Run: headless pygame with SDL's dummy video driver; simulated clock (each Clock.tick advances the game by its frame time, no real sleeping); random seed 0; keys injected as events and as key.get_pressed() state; mouse plan: one left click at the window centre at the start of phase 2, then a move to the lower-right quarter at the start of phase 3; restart key C tapped at the start of phases 3 and 4.
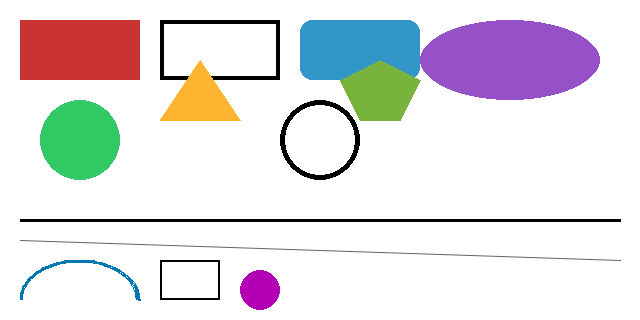
Frame 1 of 4 · flips 1–60 · no input
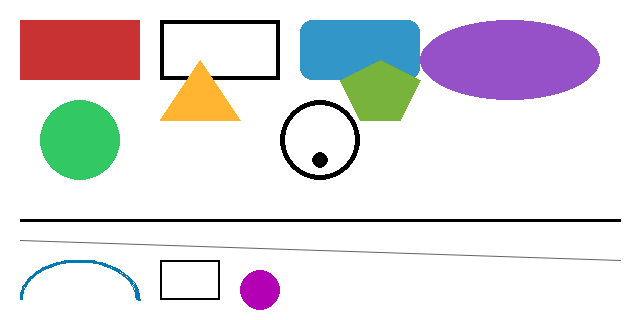
Frame 2 of 4 · flips 61–180 · clicked the window centre · tapped SPACE, RETURN · held RIGHT (→), D
Frame 3 of 4 · flips 181–300 · moved the mouse to the lower-right quarter · tapped C · held DOWN (↓), S · screen unchanged from frame 2, image omitted
Frame 4 of 4 · flips 301–420 · tapped C · held LEFT (←), A, UP (↑), W · screen unchanged from frame 3, image omitted

The pygame program that drew these frames:

######################匯入模組######################
import pygame
import sys
######################初始化######################
pygame.init() # 啟動pygame
clock = pygame.time.Clock() # create a clock object to manage the frame rate
width = 640 # create a width variable
height = 320 # create a height variable
######################建立視窗及物件######################
# create window's size
screen = pygame.display.set_mode((width, height))
# create window's title
pygame.display.set_caption("My Game")
######################建立畫布######################
# create a canvas
bg = pygame.Surface((width, height))
bg.fill((255, 255, 255)) # fill the canvas with white color
# store background color for eraser behavior
BG_COLOR = (255, 255, 255)
draw_color = (0, 0, 0)  # default drawing color (black)
drawing = False         # whether the user is currently drawing
draw_button = None      # which mouse button started the drawing (1=left,3=right)
brush_radius = 8        # radius of the brush/eraser
prev_pos = None         # previous mouse position (for smoothing)
######################繪製圖形######################

# 在 bg 畫布上繪製基本幾何圖形（不使用 math，使用固定常數）
# 以下每一行都保留原本的繪製行為，只是補上更詳細的註解，說明參數含義與用途。

# ------------------ 範例與參數說明 ------------------
# 常見 draw 函式簽名（簡化）:
#   pygame.draw.rect(surface, color, rect, width=0, border_radius=0)
#     - surface: 要在其上繪製的 Surface（這裡是 bg）
#     - color: RGB 顏色元組 (R, G, B)
#     - rect: 四元組或 Rect，格式為 (x, y, width, height)
#     - width: 線寬，預設 0 表示填滿；非 0 則為輪廓線的寬度
#     - border_radius: 整數，指定圓角半徑（選用參數）
#
#   pygame.draw.circle(surface, color, center, radius, width=0)
#     - center: 中心座標 (x, y)
#     - radius: 半徑（像素）
#     - width: 線寬，0 為實心
#
#   pygame.draw.ellipse(surface, color, rect, width=0)
#     - rect: 橢圓所佔的矩形範圍 (x, y, w, h)
#
#   pygame.draw.line(surface, color, start_pos, end_pos, width=1)
#   pygame.draw.aaline(surface, color, start_pos, end_pos)  # 反鋸齒線（非同步寬度參數）
#
#   pygame.draw.polygon(surface, color, pointlist, width=0)
#     - pointlist: [(x1,y1), (x2,y2), ...] 順序決定多邊形邊界
#
#   pygame.draw.arc(surface, color, rect, start_angle, stop_angle, width=1)
#     - 角度以弧度表示；rect 指定圓弧所在的矩形區域
# ----------------------------------------------------

# 填充矩形 (實心)
# 參數說明: bg=畫布, color=(200,50,50) 為紅色系, rect=(20,20,120,60) -> 左上角 (20,20), 寬120 高60
pygame.draw.rect(bg, (200, 50, 50), (20, 20, 120, 60))

# 矩形輪廓
# 最後一個參數 4 表示線寬為 4px（非 0 表示只畫輪廓）
pygame.draw.rect(bg, (0, 0, 0), (160, 20, 120, 60), 4)

# 圓角矩形（使用 border_radius 產生圓角）
# border_radius=12 將四角圓滑化；若省略則為直角矩形
pygame.draw.rect(bg, (50, 150, 200), (300, 20, 120, 60), border_radius=12)

# 實心圓
# center=(80,140), radius=40 -> 在 (80,140) 畫一個半徑 40 的實心圓
pygame.draw.circle(bg, (50, 200, 100), (80, 140), 40)

# 圓形輪廓
# width=5 表示只畫輪廓，寬度為 5px
pygame.draw.circle(bg, (0, 0, 0), (320, 140), 40, 5)

# 橢圓
# rect=(420,20,180,80) 指定橢圓的外接矩形 (x, y, w, h)
pygame.draw.ellipse(bg, (150, 80, 200), (420, 20, 180, 80))

# 直線
# line(surface, color, start_pos, end_pos, width)
pygame.draw.line(bg, (0, 0, 0), (20, 220), (620, 220), 3)

# 抗鋸齒線 (aaline) - 視覺上比普通 line 平滑，但無 width 參數
pygame.draw.aaline(bg, (100, 100, 100), (20, 240), (620, 260))

# 三角形（多邊形）
# pointlist 為三個頂點座標，會自動閉合成多邊形
pygame.draw.polygon(bg, (255, 180, 50), [(160, 120), (200, 60), (240, 120)])

# 五邊形（多邊形）
pygame.draw.polygon(bg, (120, 180, 60), [(360, 120), (340, 80), (380, 60), (420, 80), (400, 120)])

# 弧線（半圓樣式）
# arc(surface, color, rect, start_angle, stop_angle, width)
# 這裡的角度以弧度為單位，0 到 3.14 (約 pi) 會畫出半圓狀弧線
pygame.draw.arc(bg, (0, 120, 180), (20, 260, 120, 80), 0, 3.14, 3)

# 小矩形輪廓 (線寬 2)
pygame.draw.rect(bg, (0, 0, 0), (160, 260, 60, 40), 2)

# 小圓 (實心)
pygame.draw.circle(bg, (180, 0, 180), (260, 290), 20)

######################循環偵測######################
while True:
    clock.tick(60)  # limit the frame rate to 60 FPS
    for event in pygame.event.get():
        if event.type == pygame.QUIT: # if user clicked [x] button
            sys.exit() # quit the game

        # check for mouse button events to control drawing
        if event.type == pygame.MOUSEBUTTONDOWN:
            if event.button in (1, 3):  # Left (1) or Right (3) mouse button starts drawing
                drawing = True
                draw_button = event.button
                prev_pos = event.pos
                # choose color based on which mouse button started the drawing
                # right button (3) acts as eraser -> use background color
                color_to_use = BG_COLOR if draw_button == 3 else draw_color
                pygame.draw.circle(bg, color_to_use, event.pos, brush_radius)
        if event.type == pygame.MOUSEBUTTONUP:
            if event.button in (1, 3):
                drawing = False
                draw_button = None
                prev_pos = None
        if event.type == pygame.MOUSEMOTION:
            # when moving while a drawing button is pressed, draw
            if drawing and draw_button in (1, 3):
                curr_pos = event.pos
                # choose color based on which mouse button is drawing
                # right button -> eraser (background color); left button -> current draw_color
                color_to_use = BG_COLOR if draw_button == 3 else draw_color
                # draw a circle at current position
                pygame.draw.circle(bg, color_to_use, curr_pos, brush_radius)
                # draw a line between previous and current to fill gaps
                if prev_pos is not None:
                    pygame.draw.line(bg, color_to_use, prev_pos, curr_pos, brush_radius * 2)
                prev_pos = curr_pos
        # keyboard: press 'c' to toggle between drawing color and background (eraser)
        if event.type == pygame.KEYDOWN:
            if event.key == pygame.K_c:
                # toggle between black and background color
                if draw_color == (0, 0, 0):
                    draw_color = BG_COLOR
                else:
                    draw_color = (0, 0, 0)

    # canvas will be drawn on the window at left top corner 
    screen.blit(bg, (0, 0))
    # update the window
    pygame.display.update()
